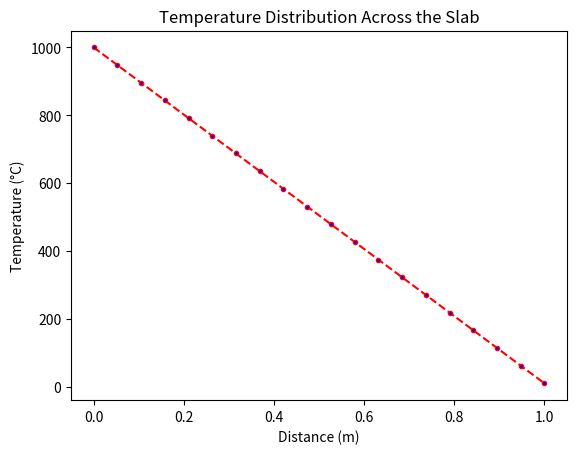

Source code (Python):
# -*- coding: utf-8 -*-
"""
Created on Sun Apr 12 17:33:32 2020

[redacted]
"""

# This program calculates the temperature distribution across a slab of thickness L, 
# with heat generation (Qg) and known temperatures (T1 and T2) at both ends. 
# The material has a thermal conductivity K.
# The temperature distribution is given by the equation:
# T(x) = -(Qg/2*K)*x**2 + (T2-T1)*x/L + (Qg*L*x)/(2*K) + T1

import numpy as np
import matplotlib.pyplot as plt

# Defining the temperatures at both ends of the slab (in degrees Celsius)
T1 = 1000  # Temperature at one end of the slab (degC)
T2 = 10    # Temperature at the other end of the slab (degC)

# Defining the thickness of the slab (in meters)
L = 1  # Length of the slab (m)

# Heat generation rate (in W/m^3)
Qg = 10  # Heat generation per unit volume (W/m^3)

# Thermal conductivity of the slab material (in W/m*K)
K = 1000  # Thermal conductivity (W/m*K)

# Number of points along the slab to compute the temperature
n = 20  # Number of points

# Generate n linearly spaced points between 0 and L
x = np.linspace(0, L, n)

# Preallocate an array for the temperature values
T = np.ones(n)

# Constant term for Qg/(2*K), used in the temperature distribution equation
const = Qg / (2 * K)

# Calculate temperature distribution across the slab
for i in range(n):
    T[i] = -(const * x[i]**2) + ((T2 - T1) * x[i]) / L + (const * L * x[i]) + T1

# Plotting the temperature distribution
plt.figure(1)
plt.plot(x, T, color='red', linestyle='dashed', marker='.', markerfacecolor='blue')

# Adding labels and title to the plot
plt.xlabel('Distance (m)')
plt.ylabel('Temperature (°C)')
plt.title('Temperature Distribution Across the Slab')

# Display the calculated temperature values
print("The temperature values at each point are:", T)

# Show the plot
plt.show()

# Additional Note:
# If you want to see a parabolic curve in the temperature distribution, 
# set T1 = T2 or choose values of T1 and T2 that are very close with higher heat generation (Qg).
